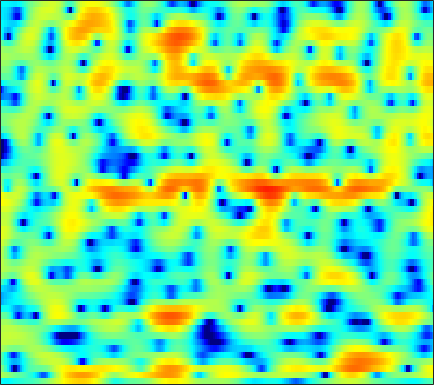

The file beside this chart, header and first rows:
-4.742, -5.0013, -5.1284, -5.068, -4.9331, -4.6261, -4.2805, -4.0623, -3.7344, -3.4404, -3.2239, -3.0363, -2.8268, -2.6213, -2.4805, -2.2585, -1.9408, -1.7086, -1.3037, -0.83826, -0.30724, 0.13251, 0.75391, 1.3967
1.91, 1.514, 1.001, 0.4809, 0.1374, -0.2831, -0.6644, -0.9281, -1.23, -1.507, -1.817, -2.082, -2.516, -3.101, -3.657, -4.63, -5.974, -7.268, -9.368, -11.43, -11.31, -9.378, -6.168, -3.377
0.5985, -0.6882, -2.741, -5.408, -8.026, -12.97, -20.75, -18.24, -11.77, -8.097, -5.7, -4.438, -3.192, -2.293, -1.822, -1.416, -1.212, -1.129, -1.077, -0.9801, -0.7467, -0.4256, 0.2472, 1.06
-1.383, -2.549, -4.12, -5.608, -6.622, -7.629, -8.009, -7.902, -7.268, -6.26, -5.043, -4.109, -2.92, -1.853, -1.137, -0.3295, 0.3471, 0.7887, 1.295, 1.722, 2.066, 2.276, 2.519, 2.699
-1.034, -2.395, -4.551, -7.266, -9.707, -13.24, -14.06, -11.95, -8.731, -6.095, -4.04, -2.783, -1.4, -0.2994, 0.3916, 1.128, 1.697, 2.03, 2.36, 2.586, 2.69, 2.706, 2.639, 2.514
1.669, 1.286, 0.771, 0.2863, -0.01092, -0.2974, -0.4028, -0.3669, -0.194, 0.08367, 0.4249, 0.6801, 0.9904, 1.241, 1.382, 1.491, 1.509, 1.448, 1.263, 0.9632, 0.5564, 0.1893, -0.3926, -1.044
2.43, 2.406, 2.346, 2.275, 2.22, 2.151, 2.079, 2.037, 1.988, 1.938, 1.87, 1.794, 1.663, 1.48, 1.294, 0.9744, 0.5498, 0.1483, -0.5093, -1.339, -2.344, -3.235, -4.633, -6.258
2.241, 2.386, 2.524, 2.598, 2.619, 2.6, 2.549, 2.485, 2.368, 2.216, 2.039, 1.887, 1.654, 1.363, 1.104, 0.6828, 0.1747, -0.2845, -1.022, -1.925, -3.044, -4.063, -5.727, -7.827
1.862, 2.073, 2.238, 2.297, 2.276, 2.173, 2.021, 1.871, 1.662, 1.442, 1.204, 1.024, 0.7879, 0.5597, 0.3929, 0.1768, -0.03228, -0.2052, -0.4453, -0.7646, -1.189, -1.585, -2.242, -3.041
1.239, 1.369, 1.324, 1.048, 0.7018, 0.1315, -0.4929, -0.9174, -1.399, -1.736, -1.959, -2.121, -2.408, -2.764, -3.03, -3.201, -2.96, -2.5, -1.625, -0.663, 0.1855, 0.7232, 1.258, 1.586
-0.9222, -0.9586, -1.38, -2.278, -3.341, -5.46, -8.63, -11.87, -14.64, -11.74, -8.905, -7.676, -7.214, -8.043, -9.796, -15.28, -27.54, -13.33, -6.504, -2.627, -0.04884, 1.377, 2.753, 3.696
-4.792, -4.551, -4.52, -4.874, -5.387, -6.409, -7.658, -8.498, -8.863, -8.232, -7.122, -6.299, -5.428, -4.874, -4.602, -4.212, -3.543, -2.792, -1.52, -0.1417, 1.18, 2.044, 2.986, 3.684
-8.205, -7.399, -6.609, -6.088, -5.803, -5.548, -5.302, -5.107, -4.766, -4.298, -3.741, -3.286, -2.671, -2.049, -1.599, -0.9919, -0.3619, 0.1074, 0.7324, 1.351, 1.927, 2.305, 2.724, 3.026
-8.621, -7.946, -7.259, -6.726, -6.366, -5.881, -5.327, -4.861, -4.15, -3.394, -2.601, -2.016, -1.272, -0.5906, -0.1143, 0.4551, 0.9329, 1.249, 1.613, 1.908, 2.129, 2.243, 2.358, 2.411
-6.269, -6.431, -6.896, -7.579, -8.116, -8.447, -7.923, -6.934, -5.232, -3.515, -1.996, -1.017, 0.08112, 0.9389, 1.445, 1.935, 2.248, 2.38, 2.431, 2.365, 2.207, 2.061, 1.843, 1.62
-2.115, -2.851, -4.371, -6.803, -9.649, -15.91, -15.03, -9.71, -5.104, -2.077, 0.04648, 1.23, 2.404, 3.201, 3.575, 3.809, 3.761, 3.538, 3.014, 2.247, 1.314, 0.555, -0.4245, -1.178
1.244, 0.877, 0.2656, -0.405, -0.8356, -1.142, -0.9727, -0.5265, 0.3417, 1.323, 2.246, 2.834, 3.425, 3.771, 3.846, 3.689, 3.191, 2.562, 1.339, -0.4319, -2.966, -5.563, -10.46, -15.73
2.164, 1.946, 1.619, 1.302, 1.109, 0.9563, 0.9461, 1.048, 1.301, 1.643, 2.011, 2.265, 2.525, 2.64, 2.599, 2.35, 1.837, 1.256, 0.1868, -1.265, -3.105, -4.689, -6.829, -8.333
2.313, 1.872, 1.21, 0.5207, 0.03927, -0.4696, -0.7286, -0.7215, -0.46, 0.01042, 0.5601, 0.9605, 1.418, 1.741, 1.876, 1.896, 1.728, 1.488, 1.011, 0.3954, -0.3111, -0.8663, -1.575, -2.171
2.162, 1.28, -0.1923, -2.052, -3.73, -6.185, -7.883, -7.662, -5.788, -3.654, -1.882, -0.8275, 0.2487, 1.011, 1.413, 1.744, 1.886, 1.887, 1.776, 1.582, 1.334, 1.127, 0.8655, 0.6219
2.384, 1.422, -0.2152, -2.362, -4.409, -7.77, -10.64, -10.17, -7.223, -4.543, -2.567, -1.459, -0.3506, 0.412, 0.7998, 1.124, 1.265, 1.268, 1.183, 1.033, 0.874, 0.7861, 0.7302, 0.76
3.218, 2.647, 1.746, 0.7418, -0.02379, -0.9374, -1.563, -1.779, -1.744, -1.44, -1.021, -0.7019, -0.3286, -0.06276, 0.04004, 0.02814, -0.1747, -0.4543, -0.9647, -1.611, -2.245, -2.569, -2.629, -2.169
3.892, 3.632, 3.155, 2.549, 2.038, 1.32, 0.6037, 0.1106, -0.4451, -0.8423, -1.058, -1.109, -1.077, -1.014, -1.008, -1.157, -1.573, -2.129, -3.328, -5.24, -8.336, -11.97, -16.1, -10.33
3.615, 3.563, 3.259, 2.683, 2.077, 1.033, -0.2821, -1.431, -3.087, -4.626, -5.47, -5.418, -4.677, -3.723, -3.109, -2.554, -2.359, -2.465, -2.972, -3.858, -5.017, -5.781, -5.973, -4.689
2.505, 2.652, 2.502, 1.967, 1.294, -0.0063, -1.863, -3.758, -7.315, -13.33, -26.31, -16.52, -10.01, -6.779, -5.249, -3.889, -3.041, -2.621, -2.244, -2.016, -1.777, -1.548, -1.086, -0.3957
2.224, 2.45, 2.429, 2.06, 1.571, 0.6349, -0.5999, -1.692, -3.264, -4.709, -5.646, -5.841, -5.59, -5.059, -4.638, -4.115, -3.667, -3.354, -2.924, -2.482, -1.986, -1.593, -0.9997, -0.3433
3.445, 3.519, 3.433, 3.138, 2.796, 2.197, 1.452, 0.8296, -0.07946, -1.014, -1.944, -2.603, -3.46, -4.28, -4.844, -5.455, -5.745, -5.717, -5.403, -4.817, -4.198, -3.716, -3.111, -2.511
4.907, 4.71, 4.39, 4.041, 3.748, 3.323, 2.821, 2.368, 1.651, 0.7597, -0.3528, -1.392, -3.086, -5.271, -7.358, -10.87, -14.21, -13.96, -11.09, -8.687, -7.27, -6.751, -6.673, -7.01
4.926, 4.22, 3.427, 2.966, 2.853, 2.894, 2.97, 2.926, 2.685, 2.142, 1.274, 0.3672, -1.206, -3.27, -5.151, -8.024, -10.3, -10.37, -8.765, -7.153, -6.251, -6.197, -7.142, -9.678
1.68, -0.9267, -5.06, -6.17, -3.825, -0.8577, 1.054, 1.936, 2.512, 2.557, 2.141, 1.6, 0.6277, -0.5346, -1.427, -2.461, -3.088, -3.23, -3.016, -2.57, -2.085, -1.809, -1.578, -1.471
0.2096, -1.712, -4.131, -4.742, -3.701, -1.793, -0.2673, 0.5105, 1.042, 1.077, 0.6512, 0.04779, -1.124, -2.647, -3.95, -5.592, -6.413, -6.087, -4.739, -3.078, -1.551, -0.5727, 0.5098, 1.368
0.01769, -0.4865, -0.9418, -1.098, -1.014, -0.7326, -0.4037, -0.2289, -0.1556, -0.374, -0.9402, -1.653, -3.086, -5.27, -7.684, -12.89, -20.68, -14.67, -8.355, -4.633, -2.142, -0.7215, 0.7566, 1.884
-3.256, -3.269, -3.119, -2.833, -2.547, -2.155, -1.79, -1.583, -1.404, -1.409, -1.642, -1.969, -2.596, -3.399, -4.026, -4.689, -4.825, -4.448, -3.427, -2.105, -0.7892, 0.1207, 1.184, 2.074
-9.492, -8.901, -7.86, -6.722, -5.87, -4.816, -3.891, -3.302, -2.681, -2.245, -1.982, -1.883, -1.854, -1.879, -1.896, -1.842, -1.664, -1.415, -0.9291, -0.3122, 0.3931, 0.933, 1.62, 2.237
-20.37, -17.15, -13.74, -10.96, -9.193, -7.165, -5.501, -4.457, -3.357, -2.536, -1.949, -1.645, -1.387, -1.243, -1.174, -1.08, -0.9214, -0.7313, -0.3614, 0.1234, 0.6992, 1.164, 1.785, 2.351
-22.27, -20.52, -16.86, -13.03, -10.46, -7.578, -5.303, -3.966, -2.576, -1.606, -1.004, -0.7714, -0.7092, -0.8901, -1.133, -1.517, -1.794, -1.828, -1.535, -0.8557, 0.04693, 0.7657, 1.684, 2.481
-22.69, -23.76, -16.14, -10.73, -7.847, -4.871, -2.653, -1.389, -0.1446, 0.6399, 0.971, 0.9354, 0.4869, -0.4601, -1.549, -3.601, -6.353, -8.23, -7.841, -4.819, -1.978, -0.2996, 1.408, 2.644
-6.707, -6.37, -5.312, -3.824, -2.617, -1.111, 0.1656, 0.9446, 1.702, 2.121, 2.183, 1.981, 1.334, 0.1984, -1.044, -3.297, -6.226, -8.281, -8.099, -5.26, -2.622, -1.048, 0.5603, 1.718
-2.179, -1.867, -1.33, -0.6834, -0.1567, 0.5342, 1.163, 1.554, 1.936, 2.122, 2.1, 1.925, 1.483, 0.8032, 0.1622, -0.789, -1.711, -2.269, -2.699, -2.737, -2.448, -2.101, -1.498, -0.8079
-0.5513, -0.2831, 0.08839, 0.4696, 0.7513, 1.131, 1.482, 1.713, 1.956, 2.107, 2.132, 2.053, 1.809, 1.403, 0.9951, 0.2904, -0.5809, -1.336, -2.488, -3.797, -5.136, -5.942, -6.132, -5.073
-0.3068, -0.1377, 0.0537, 0.2245, 0.3512, 0.5436, 0.7744, 0.9833, 1.28, 1.588, 1.852, 1.988, 2.04, 1.921, 1.687, 1.149, 0.3157, -0.5632, -2.186, -4.618, -8.508, -13.62, -22.42, -10.61
-1.948, -1.996, -2.148, -2.368, -2.537, -2.719, -2.685, -2.446, -1.811, -0.9557, -0.04888, 0.5756, 1.248, 1.67, 1.805, 1.755, 1.408, 0.9615, 0.1213, -0.932, -2.045, -2.687, -2.929, -2.306
-5.489, -5.714, -6.178, -7.005, -7.979, -9.826, -11.79, -11.88, -9.217, -6.011, -3.385, -1.848, -0.2774, 0.829, 1.412, 1.893, 2.076, 2.059, 1.88, 1.605, 1.306, 1.123, 1.015, 1.088
-10.71, -10.03, -9.371, -9.399, -10.06, -11.81, -14.23, -14.47, -10.9, -7.027, -4.03, -2.291, -0.5028, 0.8295, 1.581, 2.273, 2.679, 2.806, 2.779, 2.561, 2.23, 1.945, 1.586, 1.326
-15.15, -11.51, -8.784, -7.31, -6.679, -6.196, -5.758, -5.246, -4.257, -2.973, -1.599, -0.5782, 0.7046, 1.812, 2.473, 3.135, 3.51, 3.588, 3.406, 2.879, 2.01, 1.145, -0.2264, -1.541
-5.628, -4.978, -4.105, -3.444, -3.108, -2.882, -2.802, -2.759, -2.64, -2.228, -1.442, -0.6395, 0.5834, 1.78, 2.558, 3.358, 3.811, 3.907, 3.668, 2.968, 1.668, 0.1795, -2.88, -8.48
-1.502, -1.336, -1.244, -1.367, -1.659, -2.355, -3.524, -4.811, -7.054, -9.162, -8.353, -6.043, -3.001, -0.6594, 0.675, 1.94, 2.705, 2.99, 3.014, 2.655, 1.934, 1.197, 0.04042, -1.037
0.05345, 0.1002, -0.03026, -0.4064, -0.8936, -1.877, -3.36, -4.913, -7.707, -10.66, -10.01, -7.362, -4.126, -1.785, -0.512, 0.6838, 1.414, 1.712, 1.838, 1.715, 1.45, 1.199, 0.8936, 0.7082
1.009, 1.016, 0.8966, 0.6381, 0.3523, -0.1583, -0.7658, -1.25, -1.823, -2.123, -1.99, -1.62, -0.9567, -0.2568, 0.181, 0.5726, 0.7197, 0.6672, 0.4262, 0.02974, -0.4224, -0.7343, -0.9979, -1.002
1.548, 1.506, 1.416, 1.287, 1.19, 1.065, 0.9611, 0.9069, 0.8775, 0.9093, 0.996, 1.083, 1.182, 1.213, 1.142, 0.8676, 0.3635, -0.2024, -1.211, -2.523, -4.082, -5.268, -6.421, -6.389
1.138, 0.9226, 0.6821, 0.5618, 0.5729, 0.7404, 1.026, 1.289, 1.659, 1.994, 2.25, 2.365, 2.406, 2.251, 1.989, 1.411, 0.5181, -0.3962, -2.036, -4.284, -7.478, -10.99, -20.2, -20.1
-0.8411, -1.68, -2.709, -3.207, -3.043, -2.187, -0.9843, -0.06941, 1.027, 1.917, 2.577, 2.915, 3.142, 3.101, 2.885, 2.334, 1.44, 0.5328, -1.009, -2.878, -4.989, -6.549, -8.07, -8.292
-3.629, -5.922, -10.8, -20.17, -15.6, -8.289, -4.304, -2.259, -0.2586, 1.216, 2.301, 2.905, 3.425, 3.657, 3.625, 3.29, 2.603, 1.849, 0.4949, -1.327, -3.667, -5.827, -9.265, -11.87
-4.11, -5.385, -7.135, -8.174, -7.96, -6.568, -4.769, -3.475, -1.9, -0.5013, 0.723, 1.498, 2.338, 2.91, 3.147, 3.187, 2.904, 2.46, 1.532, 0.1605, -1.71, -3.513, -6.35, -8.344
-4.765, -5.128, -5.667, -6.199, -6.497, -6.735, -6.69, -6.387, -5.484, -4.118, -2.545, -1.394, -0.02325, 1.066, 1.683, 2.24, 2.496, 2.49, 2.253, 1.804, 1.191, 0.6987, 0.1469, -0.1114
-5.799, -5.807, -6.196, -7.035, -8.009, -9.939, -12.91, -15.62, -15.35, -10.56, -6.636, -4.39, -2.095, -0.3869, 0.6017, 1.591, 2.264, 2.602, 2.864, 2.956, 2.924, 2.853, 2.72, 2.574
-5.871, -5.763, -5.994, -6.629, -7.439, -8.961, -10.93, -12.22, -11.88, -9.212, -6.309, -4.45, -2.414, -0.8344, 0.1173, 1.122, 1.897, 2.356, 2.827, 3.153, 3.372, 3.465, 3.493, 3.401
-5.251, -5.163, -5.156, -5.274, -5.423, -5.644, -5.792, -5.74, -5.357, -4.627, -3.679, -2.911, -1.948, -1.067, -0.5002, 0.1679, 0.7473, 1.138, 1.62, 2.069, 2.472, 2.729, 2.998, 3.145
